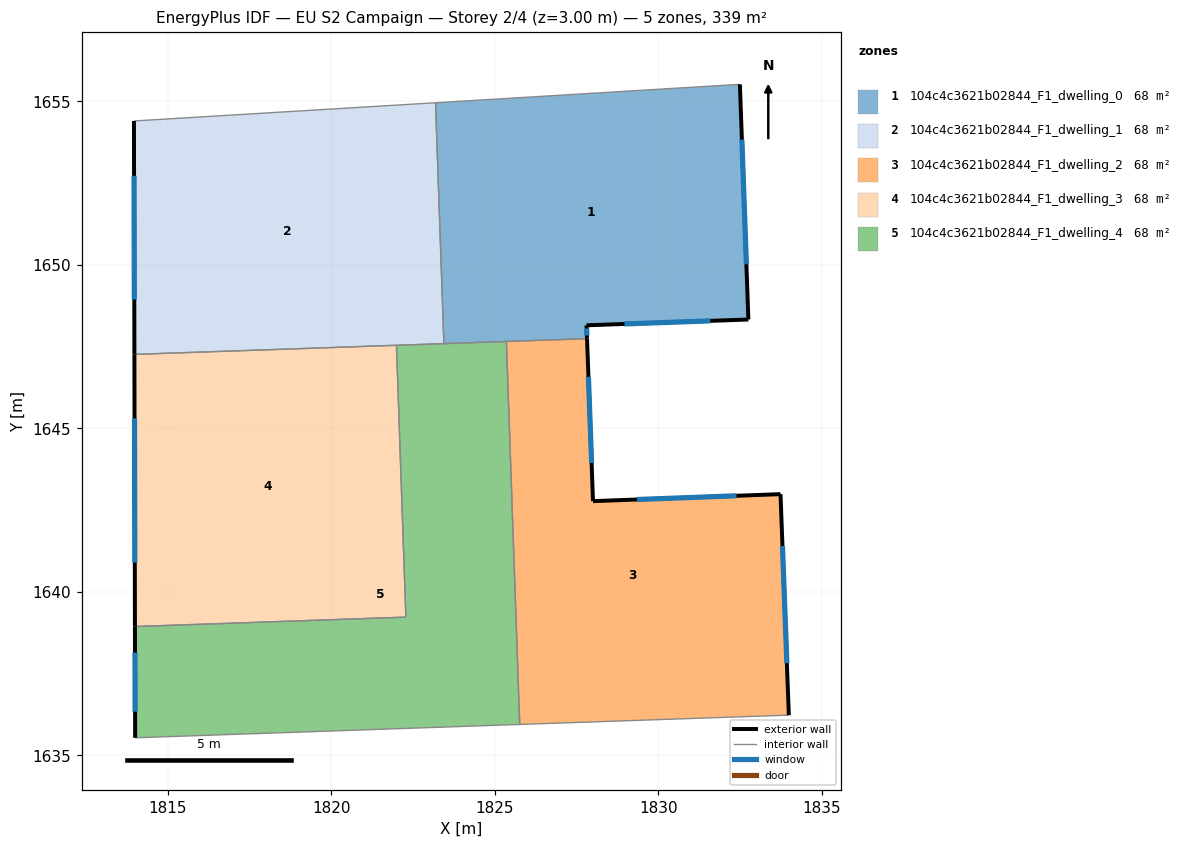
=== STOREY PLAN SPEC (per zone: floor XY polygon, exterior-wall plan segments, windows/doors) ===
zone 1: 104c4c3621b02844_F1_dwelling_0  (67.8 m²)
  floor: (1832.49, 1655.52) (1832.75, 1648.33) (1827.80, 1648.15) (1827.82, 1647.75) (1823.44, 1647.59) (1823.19, 1654.96)
  exterior wall: (1832.75, 1648.33) – (1832.49, 1655.52)  [7.2 m]
    window: (1832.69, 1650.02) – (1832.55, 1653.83)  [6.1 m²]
  exterior wall: (1827.80, 1648.15) – (1832.75, 1648.33)  [5.0 m]
    window: (1828.97, 1648.19) – (1831.59, 1648.29)  [4.2 m²]
  exterior wall: (1827.82, 1647.75) – (1827.80, 1648.15)  [0.4 m]
    window: (1827.82, 1647.84) – (1827.81, 1648.06)  [0.3 m²]
  interior walls: 4
zone 2: 104c4c3621b02844_F1_dwelling_1  (67.8 m²)
  floor: (1823.19, 1654.96) (1823.44, 1647.59) (1813.98, 1647.26) (1813.97, 1654.40)
  exterior wall: (1813.97, 1654.40) – (1813.98, 1647.26)  [7.1 m]
    window: (1813.97, 1652.73) – (1813.98, 1648.94)  [6.0 m²]
  interior walls: 4
zone 3: 104c4c3621b02844_F1_dwelling_2  (67.8 m²)
  floor: (1833.74, 1642.99) (1833.99, 1636.24) (1825.76, 1635.95) (1825.35, 1647.66) (1827.82, 1647.75) (1828.00, 1642.78)
  exterior wall: (1833.74, 1642.99) – (1828.00, 1642.78)  [5.7 m]
    window: (1832.39, 1642.94) – (1829.35, 1642.83)  [4.8 m²]
  exterior wall: (1833.99, 1636.24) – (1833.74, 1642.99)  [6.8 m]
    window: (1833.93, 1637.82) – (1833.80, 1641.40)  [5.7 m²]
  exterior wall: (1828.00, 1642.78) – (1827.82, 1647.75)  [5.0 m]
    window: (1827.96, 1643.94) – (1827.86, 1646.58)  [4.2 m²]
  interior walls: 3
zone 4: 104c4c3621b02844_F1_dwelling_3  (67.8 m²)
  floor: (1821.99, 1647.54) (1822.28, 1639.23) (1814.00, 1638.94) (1813.98, 1647.26)
  exterior wall: (1813.98, 1647.26) – (1814.00, 1638.94)  [8.3 m]
    window: (1813.98, 1645.31) – (1813.99, 1640.90)  [7.0 m²]
  interior walls: 3
zone 5: 104c4c3621b02844_F1_dwelling_4  (67.8 m²)
  floor: (1825.35, 1647.66) (1825.76, 1635.95) (1814.00, 1635.54) (1814.00, 1638.94) (1822.28, 1639.23) (1821.99, 1647.54)
  exterior wall: (1814.00, 1638.94) – (1814.00, 1635.54)  [3.4 m]
    window: (1814.00, 1638.14) – (1814.00, 1636.34)  [2.9 m²]
  interior walls: 6

=== DERIVED (storey summary) ===
Building: EU S2 Campaign
Storey: 2 of 4  (floor level z = 3.00 m)
Storey gross floor area: 339.0 m²
Zones on this storey: 5
  - 104c4c3621b02844_F1_dwelling_0: floor 67.8 m²; exterior wall 12.6 m (37.7 m²); 3 window(s) 10.6 m²; WWR 28.1%
  - 104c4c3621b02844_F1_dwelling_1: floor 67.8 m²; exterior wall 7.1 m (21.4 m²); 1 window(s) 6.0 m²; WWR 28.1%
  - 104c4c3621b02844_F1_dwelling_2: floor 67.8 m²; exterior wall 17.5 m (52.4 m²); 3 window(s) 14.7 m²; WWR 28.1%
  - 104c4c3621b02844_F1_dwelling_3: floor 67.8 m²; exterior wall 8.3 m (25.0 m²); 1 window(s) 7.0 m²; WWR 28.1%
  - 104c4c3621b02844_F1_dwelling_4: floor 67.8 m²; exterior wall 3.4 m (10.2 m²); 1 window(s) 2.9 m²; WWR 28.1%
Zone adjacency (shared interzone walls):
  - 104c4c3621b02844_F1_dwelling_0 ↔ 104c4c3621b02844_F1_dwelling_1
  - 104c4c3621b02844_F1_dwelling_0 ↔ 104c4c3621b02844_F1_dwelling_2
  - 104c4c3621b02844_F1_dwelling_0 ↔ 104c4c3621b02844_F1_dwelling_4
  - 104c4c3621b02844_F1_dwelling_1 ↔ 104c4c3621b02844_F1_dwelling_3
  - 104c4c3621b02844_F1_dwelling_1 ↔ 104c4c3621b02844_F1_dwelling_4
  - 104c4c3621b02844_F1_dwelling_2 ↔ 104c4c3621b02844_F1_dwelling_4
  - 104c4c3621b02844_F1_dwelling_3 ↔ 104c4c3621b02844_F1_dwelling_4